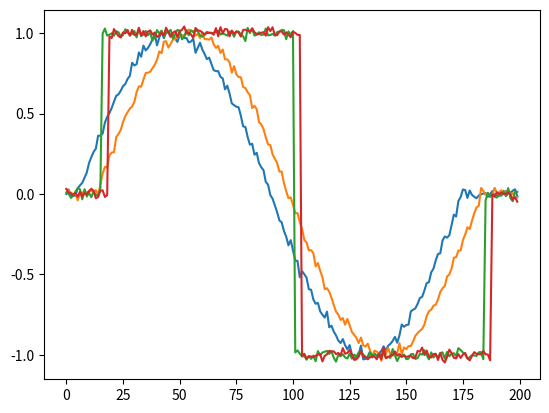

Python code for this plot:
'''
Create some synthetic data to test k-medoids
Based on https://github.com/fpetitjean/DBA/blob/master/DBA.py
[redacted]
'''

import numpy as np
import matplotlib.pyplot as plt


def delayed_function_with_noise(main_profile_func, series_len):
    '''
    Given a function, computes a function with a randomized delay, with 2% of white noise added
    on top.
    '''

    # up to 15% of the series length in delays, maximum is 30
    max_delay_indices = 30
    min_delay_ratio = 0.15
    padding_length = int(min(max_delay_indices, min_delay_ratio * series_len))

    # number of function points
    indices = range(0, series_len - padding_length)

    # evaluate the function in the available points
    main_profile_gen = np.array([main_profile_func(j, indices) for j in indices])
    # main_profile_gen = np.array([np.sin(2 * np.pi * j / len(indices)) for j in indices])

    # to add noise
    def randomizer(x):
        return np.random.normal(x, 0.02)
    randomizer_fun = np.vectorize(randomizer)

    # for i in range(0, n_series):

    # the delay is padded with noise
    n_pad_left = np.random.randint(0, padding_length)

    # adding zero at the start or at the end to shif the profile
    series = np.pad(main_profile_gen, (n_pad_left, padding_length - n_pad_left),
                    mode='constant', constant_values=0)

    # randomize a bit
    series = randomizer_fun(series)

    return series


def sine_function(j, indices):
    return np.sin(2 * np.pi * j / len(indices))


def square_function(j, indices):
    return np.sign(sine_function(j, indices))


def gaussian_function(j, indices):
    from scipy.stats import norm

    mu = 0
    sigma = 1
    x = 3 * sigma * (2 * j / len(indices) - 1)

    return norm.pdf(x, mu, sigma)


if __name__ == '__main__':

    # create two series for each function
    series_len = 200
    sine_series1 = delayed_function_with_noise(sine_function, series_len)
    sine_series2 = delayed_function_with_noise(sine_function, series_len)
    square_series1 = delayed_function_with_noise(square_function, series_len)
    square_series2 = delayed_function_with_noise(square_function, series_len)

    # plot them all
    plt.figure()
    plt.plot(range(0, series_len), sine_series1)
    plt.plot(range(0, series_len), sine_series2)
    plt.plot(range(0, series_len), square_series1)
    plt.plot(range(0, series_len), square_series2)
    plt.show()
